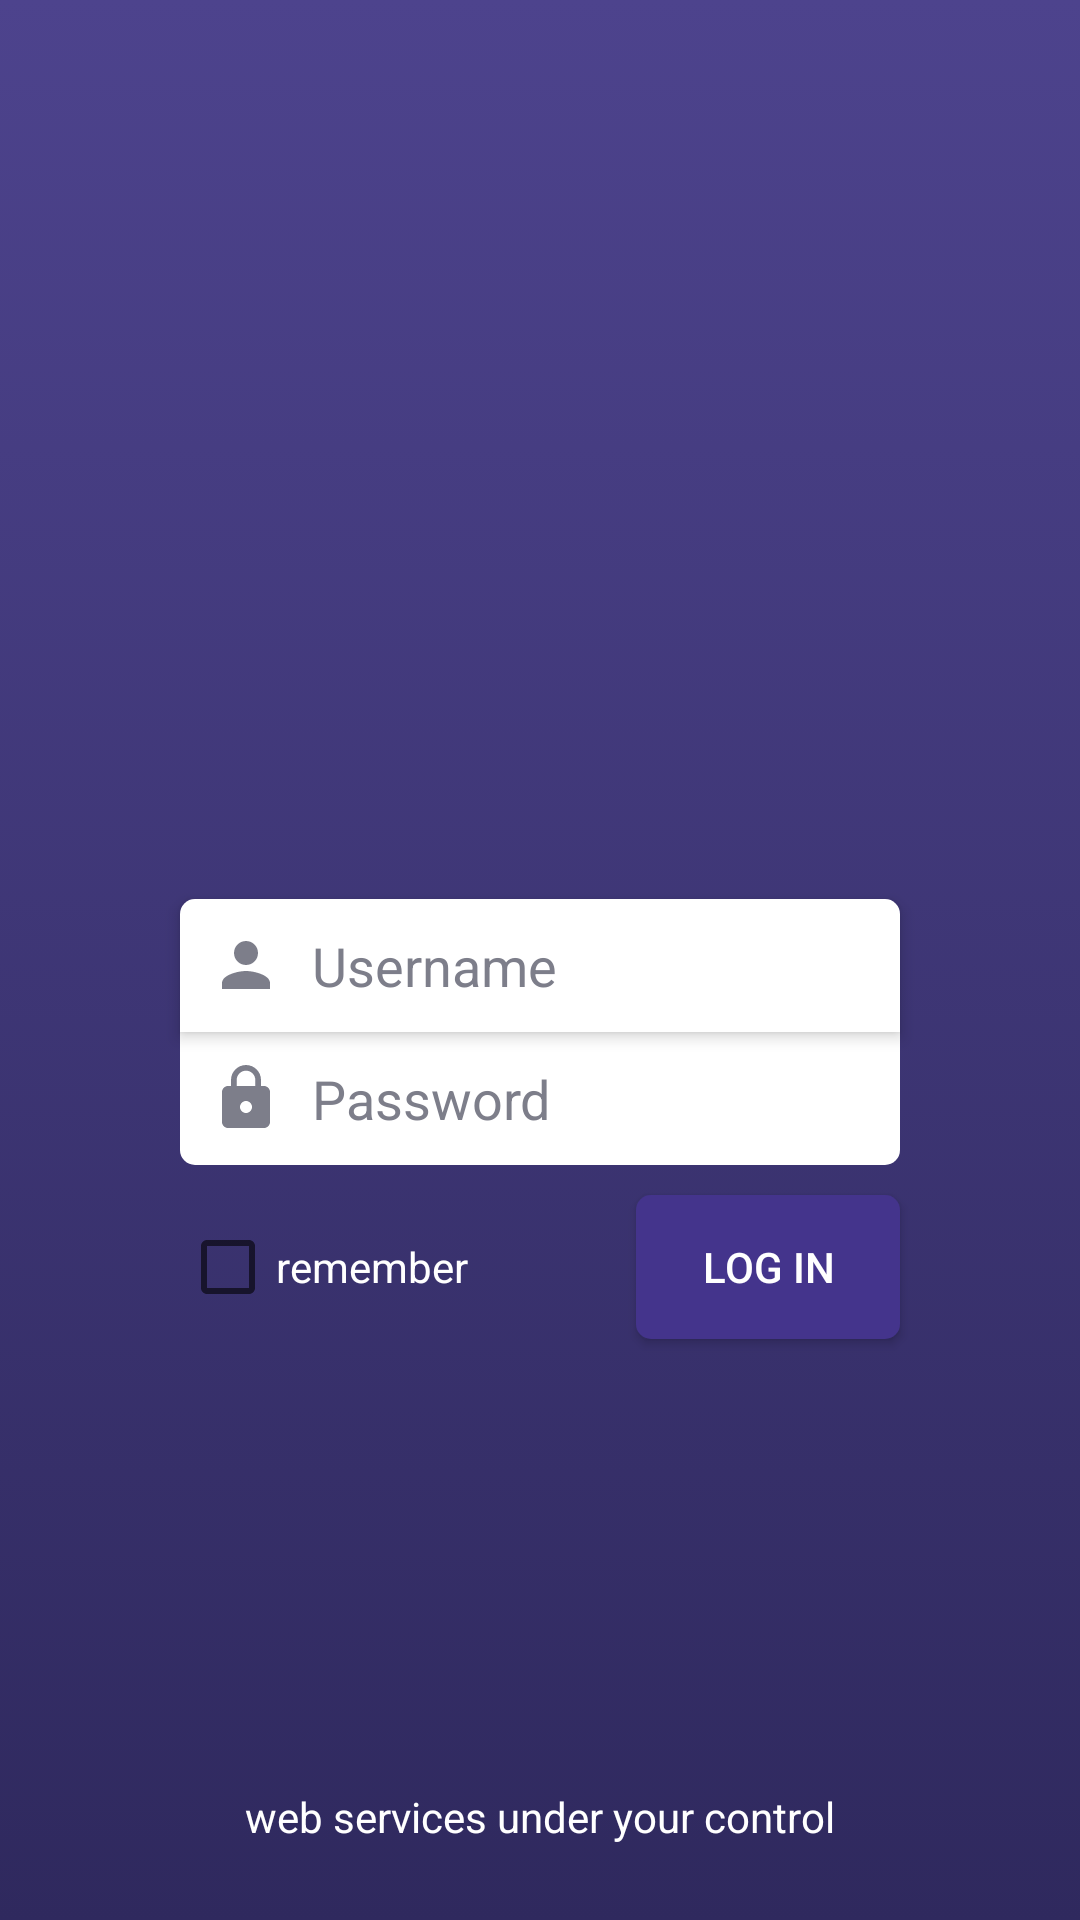

Write the Android layout XML for this screen, with the resource values it uses.
<!-- AndroidManifest.xml: application theme AppTheme -->
<!-- res/layout/fragment_login.xml -->
<?xml version="1.0" encoding="utf-8"?>
<androidx.constraintlayout.widget.ConstraintLayout xmlns:android="http://schemas.android.com/apk/res/android"
    xmlns:tools="http://schemas.android.com/tools"
    android:layout_width="match_parent"
    android:layout_height="match_parent"
    xmlns:app="http://schemas.android.com/apk/res-auto"
    android:background="@drawable/gradient_login">

    <ImageView
        android:id="@+id/logo"
        android:layout_width="150dp"
        android:layout_height="150dp"
        app:layout_constraintTop_toTopOf="parent"
        app:layout_constraintBottom_toTopOf="@id/user"
        app:layout_constraintEnd_toEndOf="parent"
        app:layout_constraintStart_toStartOf="parent"
        app:layout_constraintVertical_chainStyle="packed"
        android:src="@drawable/logo"/>

    <EditText
        android:id="@+id/user"
        android:layout_width="match_parent"
        android:layout_height="wrap_content"
        android:layout_marginStart="60dp"
        android:layout_marginLeft="60dp"
        android:layout_marginEnd="60dp"
        android:hint="@string/username"
        android:textColorHint="#7d7e8a"
        android:background="@drawable/textview_user"
        android:elevation="3dp"
        android:padding="10dp"
        android:drawablePadding="10dp"
        app:layout_constraintTop_toBottomOf="@id/logo"
        app:layout_constraintBottom_toTopOf="@id/password"
        app:layout_constraintStart_toStartOf="parent"
        app:layout_constraintEnd_toEndOf="parent"
        android:drawableStart="@drawable/ic_person"
        android:drawableLeft="@drawable/ic_person"
        android:textColor="#7d7e8a"
        tools:targetApi="lollipop" />

    <EditText
        android:id="@+id/password"
        android:layout_width="match_parent"
        android:layout_marginStart="60dp"
        android:layout_marginLeft="60dp"
        android:layout_marginEnd="60dp"
        android:layout_height="wrap_content"
        android:hint="@string/password"
        android:textColorHint="#7d7e8a"
        android:textColor="#7d7e8a"
        android:padding="10dp"
        android:drawablePadding="10dp"
        android:background="@drawable/textview_pass"
        android:drawableStart="@drawable/ic_lock"
        android:drawableLeft="@drawable/ic_lock"
        app:layout_constraintTop_toBottomOf="@id/user"
        app:layout_constraintStart_toStartOf="parent"
        app:layout_constraintEnd_toEndOf="parent"
        app:layout_constraintBottom_toTopOf="@id/logIn"
        android:layout_marginBottom="10dp"/>

    <CheckBox
        android:id="@+id/remember"
        android:layout_width="wrap_content"
        android:layout_height="wrap_content"
        android:text="@string/remember"
        android:textColor="@color/white"
        android:layout_marginEnd="10dp"
        app:layout_constraintStart_toStartOf="@id/password"
        app:layout_constraintTop_toTopOf="@id/logIn"
        app:layout_constraintBottom_toBottomOf="@id/logIn"
        android:layout_marginRight="10dp" />

    <Button
        android:id="@+id/logIn"
        android:layout_width="wrap_content"
        android:layout_height="wrap_content"
        android:text="@string/log_in"
        android:textColor="@color/white"
        android:background="@drawable/button_login"
        app:layout_constraintTop_toBottomOf="@id/password"
        app:layout_constraintEnd_toEndOf="@id/password"
        app:layout_constraintBottom_toTopOf="@id/pie"/>

    <TextView
        android:id="@+id/pie"
        android:layout_width="wrap_content"
        android:layout_height="wrap_content"
        android:text="@string/pie_de_pagina"
        app:layout_constraintBottom_toBottomOf="parent"
        app:layout_constraintStart_toStartOf="parent"
        app:layout_constraintEnd_toEndOf="parent"
        android:textColor="@color/white"
        android:layout_marginBottom="25dp"/>

</androidx.constraintlayout.widget.ConstraintLayout>
<!-- resources referenced by this layout -->
<resources>
  <color name="white">#ffffff</color>
  <!-- drawable button_login (drawable) -->
  <?xml version="1.0" encoding="utf-8"?>
  <selector xmlns:android="http://schemas.android.com/apk/res/android">
      <item android:state_pressed="false">
          <shape android:shape="rectangle"  >
              <corners android:radius="5dp" />
              <solid android:color="#44348c"/>
          </shape>
      </item>
  
      <item android:state_pressed="true">
          <shape android:shape="rectangle">
              <solid android:color="@color/gris_button" />
              <corners android:radius="5dp" />
          </shape>
      </item>
  </selector>
  <!-- drawable gradient_login (drawable) -->
  <?xml version="1.0" encoding="utf-8"?>
  <selector xmlns:android="http://schemas.android.com/apk/res/android">
      <item >
          <shape android:shape="rectangle">
              <gradient android:angle="270" android:startColor="#4d438d" android:endColor="#2f295e"/>
          </shape>
      </item>
  </selector>
  <!-- drawable ic_lock (drawable) -->
  <vector android:height="24dp" android:tint="#7D7E8A"
      android:viewportHeight="24" android:viewportWidth="24"
      android:width="24dp" xmlns:android="http://schemas.android.com/apk/res/android">
      <path android:fillColor="@android:color/white" android:pathData="M18,8h-1L17,6c0,-2.76 -2.24,-5 -5,-5S7,3.24 7,6v2L6,8c-1.1,0 -2,0.9 -2,2v10c0,1.1 0.9,2 2,2h12c1.1,0 2,-0.9 2,-2L20,10c0,-1.1 -0.9,-2 -2,-2zM12,17c-1.1,0 -2,-0.9 -2,-2s0.9,-2 2,-2 2,0.9 2,2 -0.9,2 -2,2zM15.1,8L8.9,8L8.9,6c0,-1.71 1.39,-3.1 3.1,-3.1 1.71,0 3.1,1.39 3.1,3.1v2z"/>
  </vector>
  <!-- drawable ic_person (drawable) -->
  <vector android:height="24dp" android:tint="#7D7E8A"
      android:viewportHeight="24" android:viewportWidth="24"
      android:width="24dp" xmlns:android="http://schemas.android.com/apk/res/android">
      <path android:fillColor="@android:color/white" android:pathData="M12,12c2.21,0 4,-1.79 4,-4s-1.79,-4 -4,-4 -4,1.79 -4,4 1.79,4 4,4zM12,14c-2.67,0 -8,1.34 -8,4v2h16v-2c0,-2.66 -5.33,-4 -8,-4z"/>
  </vector>
  <!-- drawable textview_pass (drawable) -->
  <?xml version="1.0" encoding="utf-8"?>
  <selector xmlns:android="http://schemas.android.com/apk/res/android">
      <item >
          <shape android:shape="rectangle"  >
              <corners android:bottomLeftRadius="5dip"
                  android:bottomRightRadius="5dip"
                  android:topLeftRadius="0dip"
                  android:topRightRadius="0dip"/>
              <solid android:color="@color/white"/>
          </shape>
      </item>
  </selector>
  <!-- drawable textview_user (drawable) -->
  <?xml version="1.0" encoding="utf-8"?>
  <selector xmlns:android="http://schemas.android.com/apk/res/android">
      <item >
          <shape android:shape="rectangle"  >
              <corners android:bottomLeftRadius="0dip"
                  android:bottomRightRadius="0dip"
                  android:topLeftRadius="5dip"
                  android:topRightRadius="5dip"/>
              <solid android:color="@color/white"/>
          </shape>
      </item>
  </selector>
  <string name="log_in">Log in</string>
  <string name="password">Password</string>
  <string name="pie_de_pagina">web services under your control</string>
  <string name="remember">remember</string>
  <string name="username">Username</string>
  <style name="AppTheme" parent="Theme.AppCompat.Light.DarkActionBar">
          
          <item name="colorPrimary">#4d438d</item>
          <item name="colorPrimaryDark">#4d438d</item>
          <item name="colorAccent">@color/colorAccent</item>
      </style>
  <color name="gris_button">#606060</color>
  <color name="colorAccent">#03DAC5</color>
</resources>
